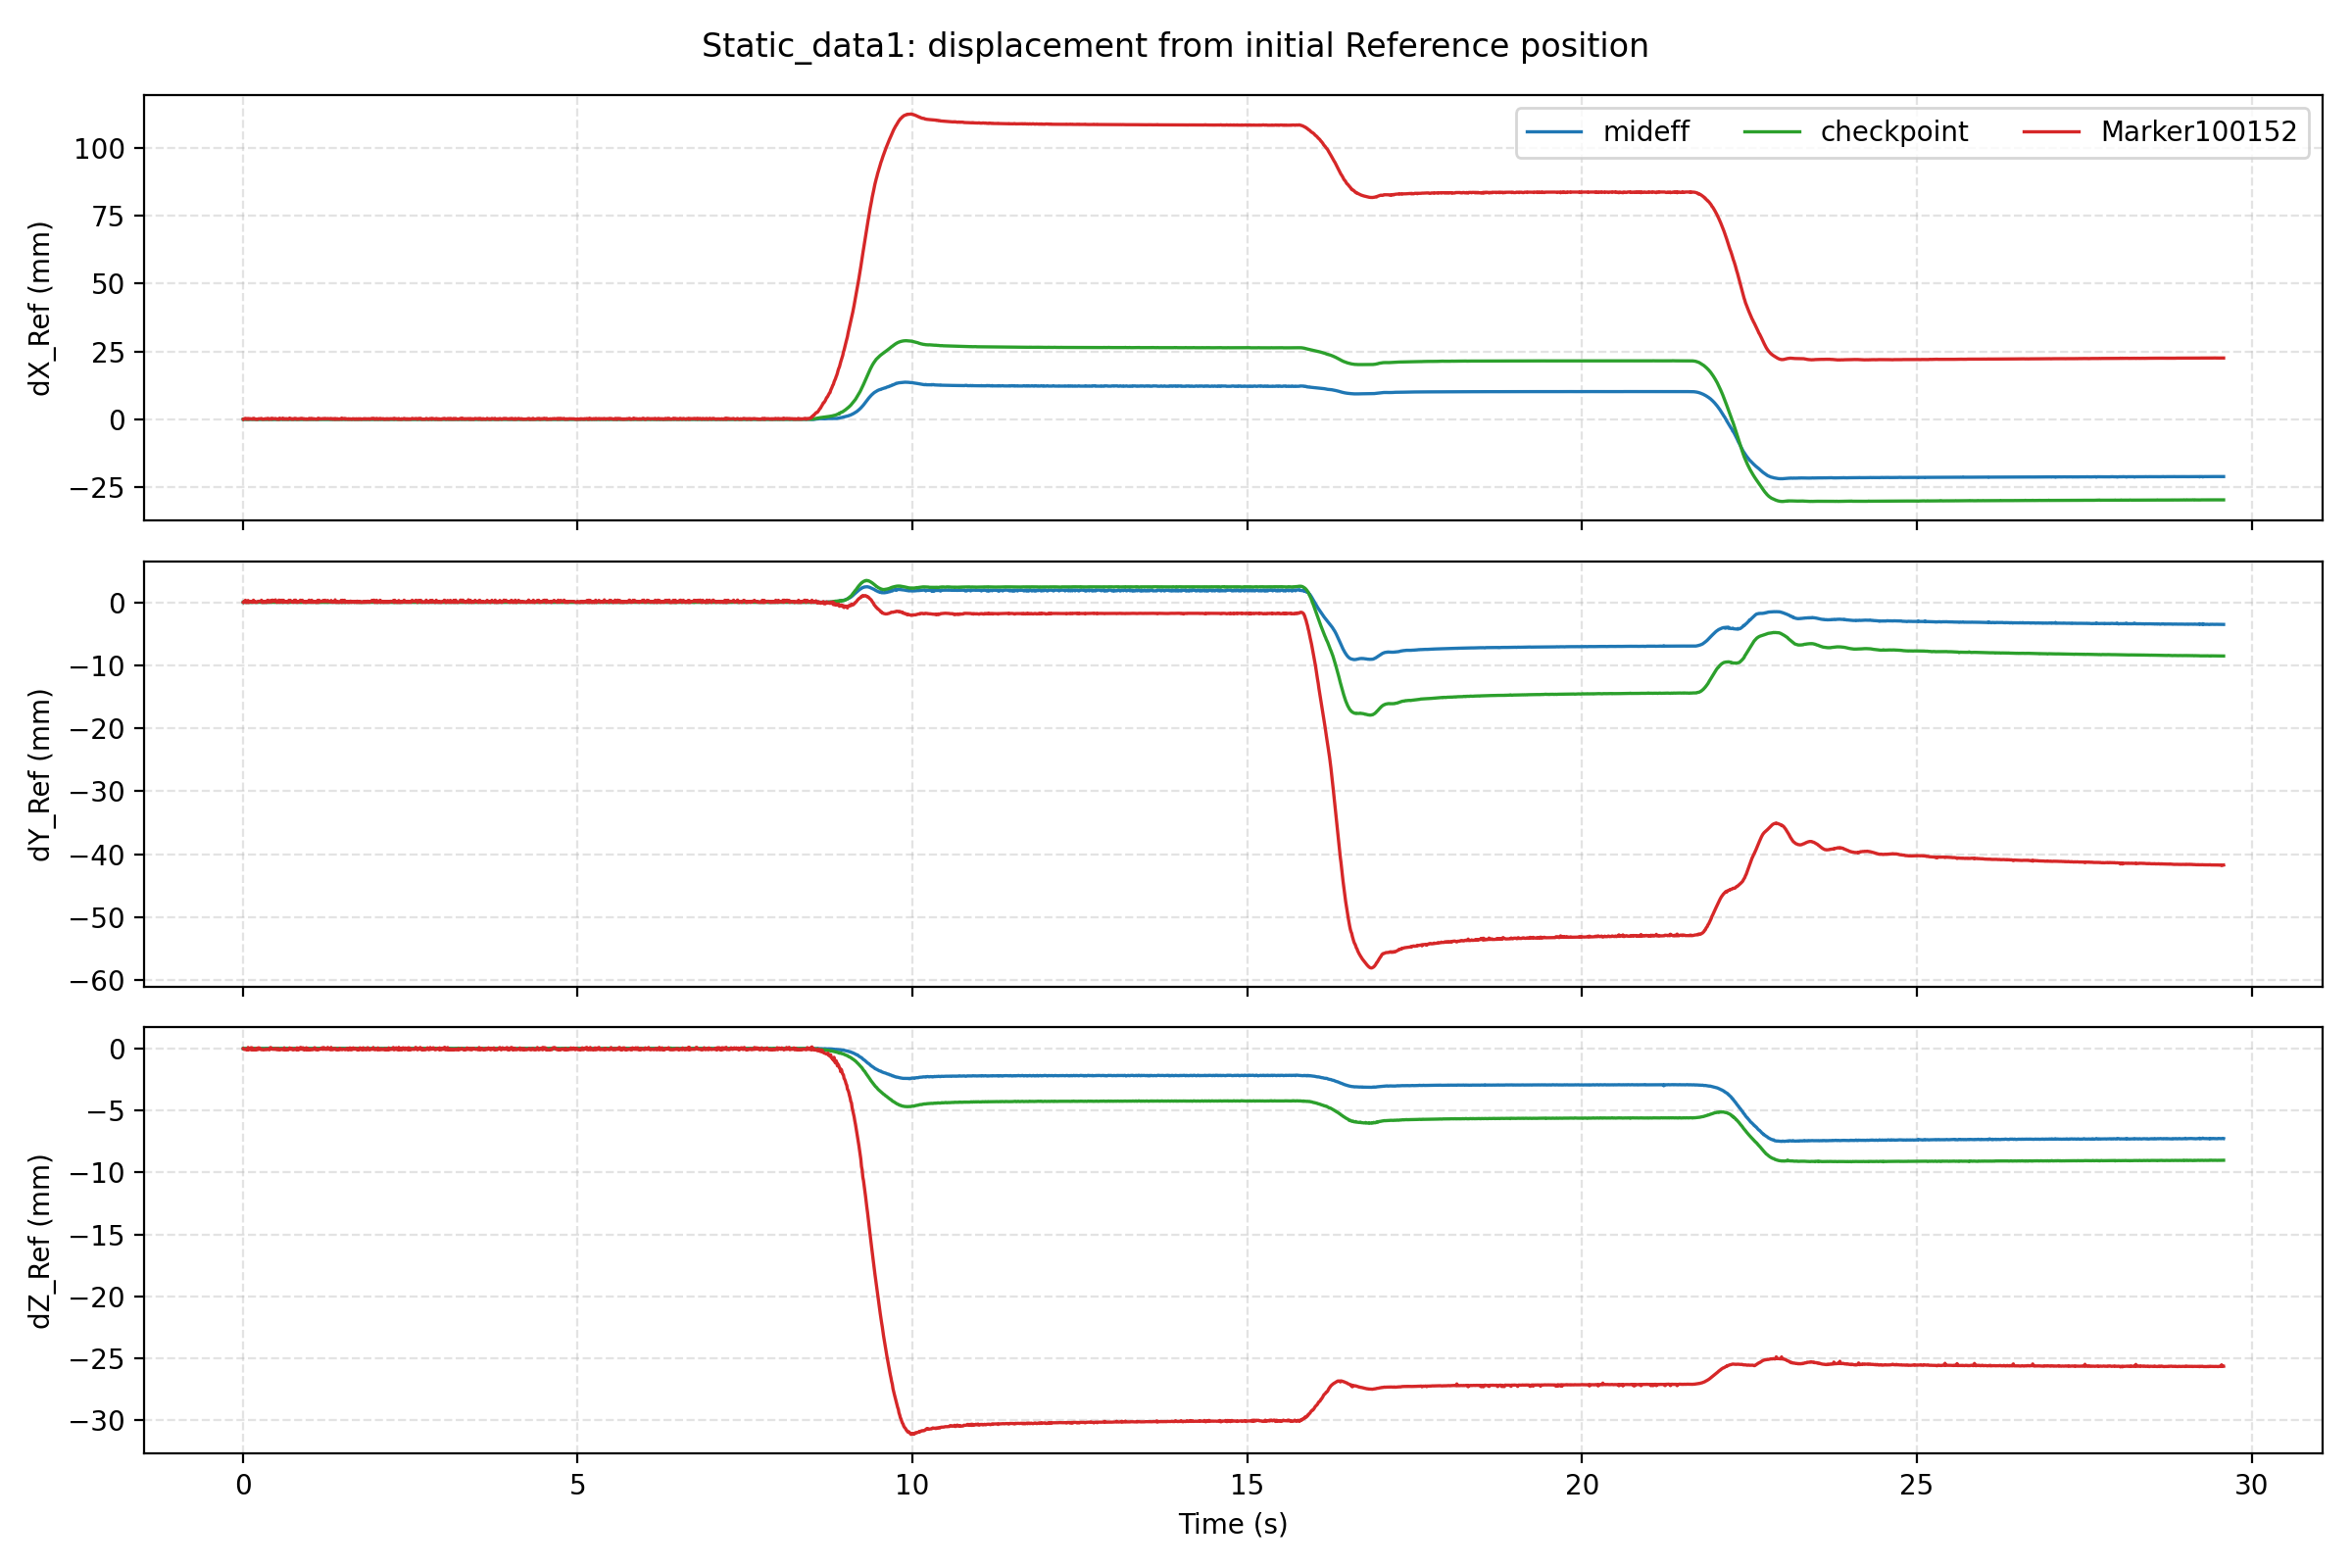

The table this chart was drawn from, first rows:
time, mideff_dX_reference_mm, mideff_dY_reference_mm, mideff_dZ_reference_mm, checkpoint_dX_reference_mm, checkpoint_dY_reference_mm, checkpoint_dZ_reference_mm, Marker100152_dX_reference_mm, Marker100152_dY_reference_mm, Marker100152_dZ_reference_mm
0.01, 0.0, 0.0, 0.0, 0.0, 0.0, 0.0, 0.0, 0.0, 0.0
0.02, -0.004644, 0.001178, -0.004907, -0.0006371, 0.005629, 1.2488038407809654e-05, 0.2124, 0.131, -0.06455
0.03, -0.009056, 0.00484, 0.002316, 0.0006597, 0.00735, 0.003968, 0.2137, 0.1081, -0.04954
0.04, -0.01567, 0.008373, 0.01511, -0.002251, 0.003226, 0.005519, 0.327, 0.3134, -0.04947
0.05, -0.006938, 0.0008574, 0.01495, -0.0008319, 0.0004867, 0.004337, 0.05018, -0.03822, -0.08893
0.06, -0.0034, 0.001193, 0.0149, -0.003569, 0.005966, 0.005268, 0.2019, 0.123, -0.05722
0.07, 0.004606, 0.007836, 0.004503, 0.006429, 0.004876, 0.007548, 0.0348, -0.03407, -0.08838
0.08, 0.007525, 0.001449, 0.001983, 0.005473, -0.0003185, 0.004249, 0.2744, 0.2798, 0.09422
0.09, 0.002861, -0.006923, -0.001263, 0.001575, -0.005826, -0.001785, 0.02357, -0.03933, -0.09444
0.1, 0.005841, -0.004676, 0.004429, 0.01115, -0.01193, 0.004263, 0.2185, 0.1266, -0.05529
0.11, 0.01144, 0.001739, 0.008166, 0.01849, -0.001935, 0.01245, 0.2198, 0.1419, -0.05222
0.12, 0.002553, -0.0004183, 0.002809, 0.01298, 0.0003038, 0.007325, 0.1676, 0.1407, 0.07049
0.13, -0.001197, -0.001512, 0.00757, 0.04758, -0.03345, 0.01484, 0.07667, 0.06594, -0.09415
0.14, -0.002044, 0.00857, 0.01365, 0.01191, 0.007257, 0.00154, 0.1676, 0.1418, 0.06822
0.15, 0.001479, 0.01124, 0.003048, 0.01296, 0.005014, -0.005245, 0.04813, -0.01249, -0.09657
0.16, 0.0002473, 0.01763, 0.007508, 0.0055, 0.01047, 0.003858, 0.3293, 0.323, -0.04752
0.17, -0.001434, 0.01298, 0.01015, 0.006781, 0.00586, 0.01298, 0.08547, 0.06558, -0.08855
0.18, -0.001092, 0.006521, 0.01461, 0.001211, 0.005898, 0.009068, 0.2047, 0.1407, -0.0562
0.19, 0.003794, 0.005254, 0.008782, 0.004081, 0.007128, -0.001367, 0.03126, -0.01483, -0.09244
0.2, 0.006759, 0.001467, 0.01398, 0.001165, 0.01199, -0.0002812, -0.01683, 0.01916, 0.006061
0.21, 0.0001886, 0.002112, 0.01166, 0.001614, 0.002857, 0.01485, 0.04095, -0.01225, -0.09015
0.22, -0.0029, -0.001834, 0.0009765, -0.002274, 0.0006452, 0.003409, -0.05412, 0.0439, -0.08353
0.23, -0.002054, -0.001772, 0.00996, 0.00279, 0.007086, 1.469944777454657e-06, 0.1432, 0.1527, 0.06564
0.24, -0.003529, 0.01284, 0.01521, 0.005257, 0.01588, 0.01384, 0.1997, 0.1468, -0.04792
0.25, -0.003099, 0.00662, 0.009931, 0.005736, 0.00553, 0.001445, 0.1642, 0.1412, 0.05977
0.26, -0.009888, 0.007608, -0.005507, -0.005158, 0.007285, -0.004072, 0.2176, 0.1315, -0.05949
0.27, -0.01203, 0.01084, 0.0006856, 0.0006544, 0.009834, -0.0004551, 0.2103, 0.1347, -0.06004
0.28, -0.003756, 0.005355, 0.01223, 0.007139, 0.001222, 0.009318, 0.3125, 0.3244, -0.04915
0.29, -0.004139, 0.00572, 0.01264, 0.003992, -0.001488, 0.005442, 0.03071, -0.03234, -0.0904
0.3, -0.002062, 0.003887, 0.007104, 0.00187, -0.004138, 0.002052, 0.02706, -0.02206, -0.08906
0.31, -0.00106, -0.004277, 0.008566, -0.000994, -0.007139, 0.005637, 0.05582, 0.07252, -0.1022
0.32, -0.0006537, -0.007678, 0.001409, 0.002803, -0.007018, -0.0002412, 0.03026, -0.02572, -0.09128
0.33, 0.008116, 0.003244, 0.0005753, -0.0003582, 0.0002231, 0.0006587, 0.1998, 0.1295, -0.06205
0.34, 0.005263, -0.00287, 0.007691, 0.007247, -0.003457, 0.009128, 0.1976, 0.1285, -0.05398
0.35, -0.002443, -0.002992, 0.01468, 0.01183, -0.002809, 0.007632, 0.03895, -0.0327, -0.08699
0.36, -0.00383, 0.004316, 0.003523, 0.01029, -0.003659, -0.003364, 0.2128, 0.1361, -0.06487
0.37, -0.01114, -0.003933, 0.01272, 0.01052, -0.003202, -0.008522, 0.3186, 0.3113, -0.04098
0.38, 0.002518, 0.003353, 0.01174, 0.007919, -0.003701, -0.0005289, 0.333, 0.3051, -0.06301
0.39, 0.0003627, -0.005333, 0.006312, 0.007402, -0.004885, -0.005355, -0.02632, 0.0138, -0.07399
0.4, 0.002785, -0.006933, 0.004658, 0.007862, -0.009083, 0.006673, 0.0644, 0.05959, -0.094
0.41, 0.003408, -0.007279, 0.01636, 0.009091, -0.0002708, 0.006946, 0.1491, 0.1409, 0.07589
0.42, 0.007986, -0.001597, 0.007876, 0.01013, 0.0003432, 0.001138, 0.2715, 0.2969, 0.0876
0.43, 0.005652, 0.006538, -0.001575, 0.01242, 0.001946, -0.001899, 0.02701, 0.06938, 0.01527
0.44, 0.0154, 0.006384, 0.004656, 0.009466, 0.007589, -0.0009447, 0.3062, 0.3292, -0.04867
0.45, -0.0674, 0.1013, 0.02601, 0.01149, 0.009565, 0.006418, 0.3129, 0.3214, -0.04129
0.46, -0.007006, 0.01554, 0.0147, 0.009322, 0.009877, 0.007239, 0.2031, 0.1452, -0.05483
0.47, -0.008926, 0.01544, 0.0146, 0.001993, 0.01043, 0.006965, 0.2105, 0.1469, -0.05079
0.48, -0.008048, 0.01256, 0.009955, 0.004328, 0.006049, 0.003446, 0.2039, 0.1454, -0.05915
0.49, -0.008319, 0.004764, -0.005417, 0.00565, 0.003019, -0.00714, 0.2941, 0.3728, 0.01661
0.5, -0.00658, 0.006566, 0.00452, 0.00606, 0.005247, -0.002328, 0.2144, 0.1342, -0.05201
0.51, -0.007181, 0.01588, 0.007699, 0.00217, 0.009305, 0.01217, 0.0143, -0.01203, -0.08828
0.52, -0.009565, 0.01479, 0.01598, -0.001434, 0.01661, 0.01578, 0.0518, 0.07458, -0.08624
0.53, 0.003128, 0.01389, 0.01247, 0.001408, 0.007901, 0.0118, -0.02119, 0.003807, 0.005404
0.54, 0.001061, 0.008532, 0.002074, 0.0005275, 0.01404, -0.001543, 0.3042, 0.3344, -0.05886
0.55, 0.004134, 5.000507130148435e-05, -0.0004329, 0.005046, 0.00542, -0.003275, 0.02261, -0.00751, -0.103
0.56, -0.00202, 0.006286, 0.003218, -0.002286, 0.006342, 0.00179, 0.3165, 0.3148, -0.04319
0.57, -0.02048, -0.008804, 0.02628, -0.006195, 0.004758, 0.005941, 0.2084, 0.142, -0.0559
0.58, -0.01426, 0.003765, 0.008669, -0.009671, 0.003924, 0.008416, 0.2065, 0.1424, -0.05458
0.59, -0.01064, -0.003437, 0.00798, 0.0003823, -0.002602, 0.0008636, 0.3133, 0.321, -0.05434
0.6, -0.0004351, 0.004354, 0.004352, 0.0001471, -0.0004559, 0.002635, 0.03175, -0.02011, -0.09295
... 2,898 more rows
